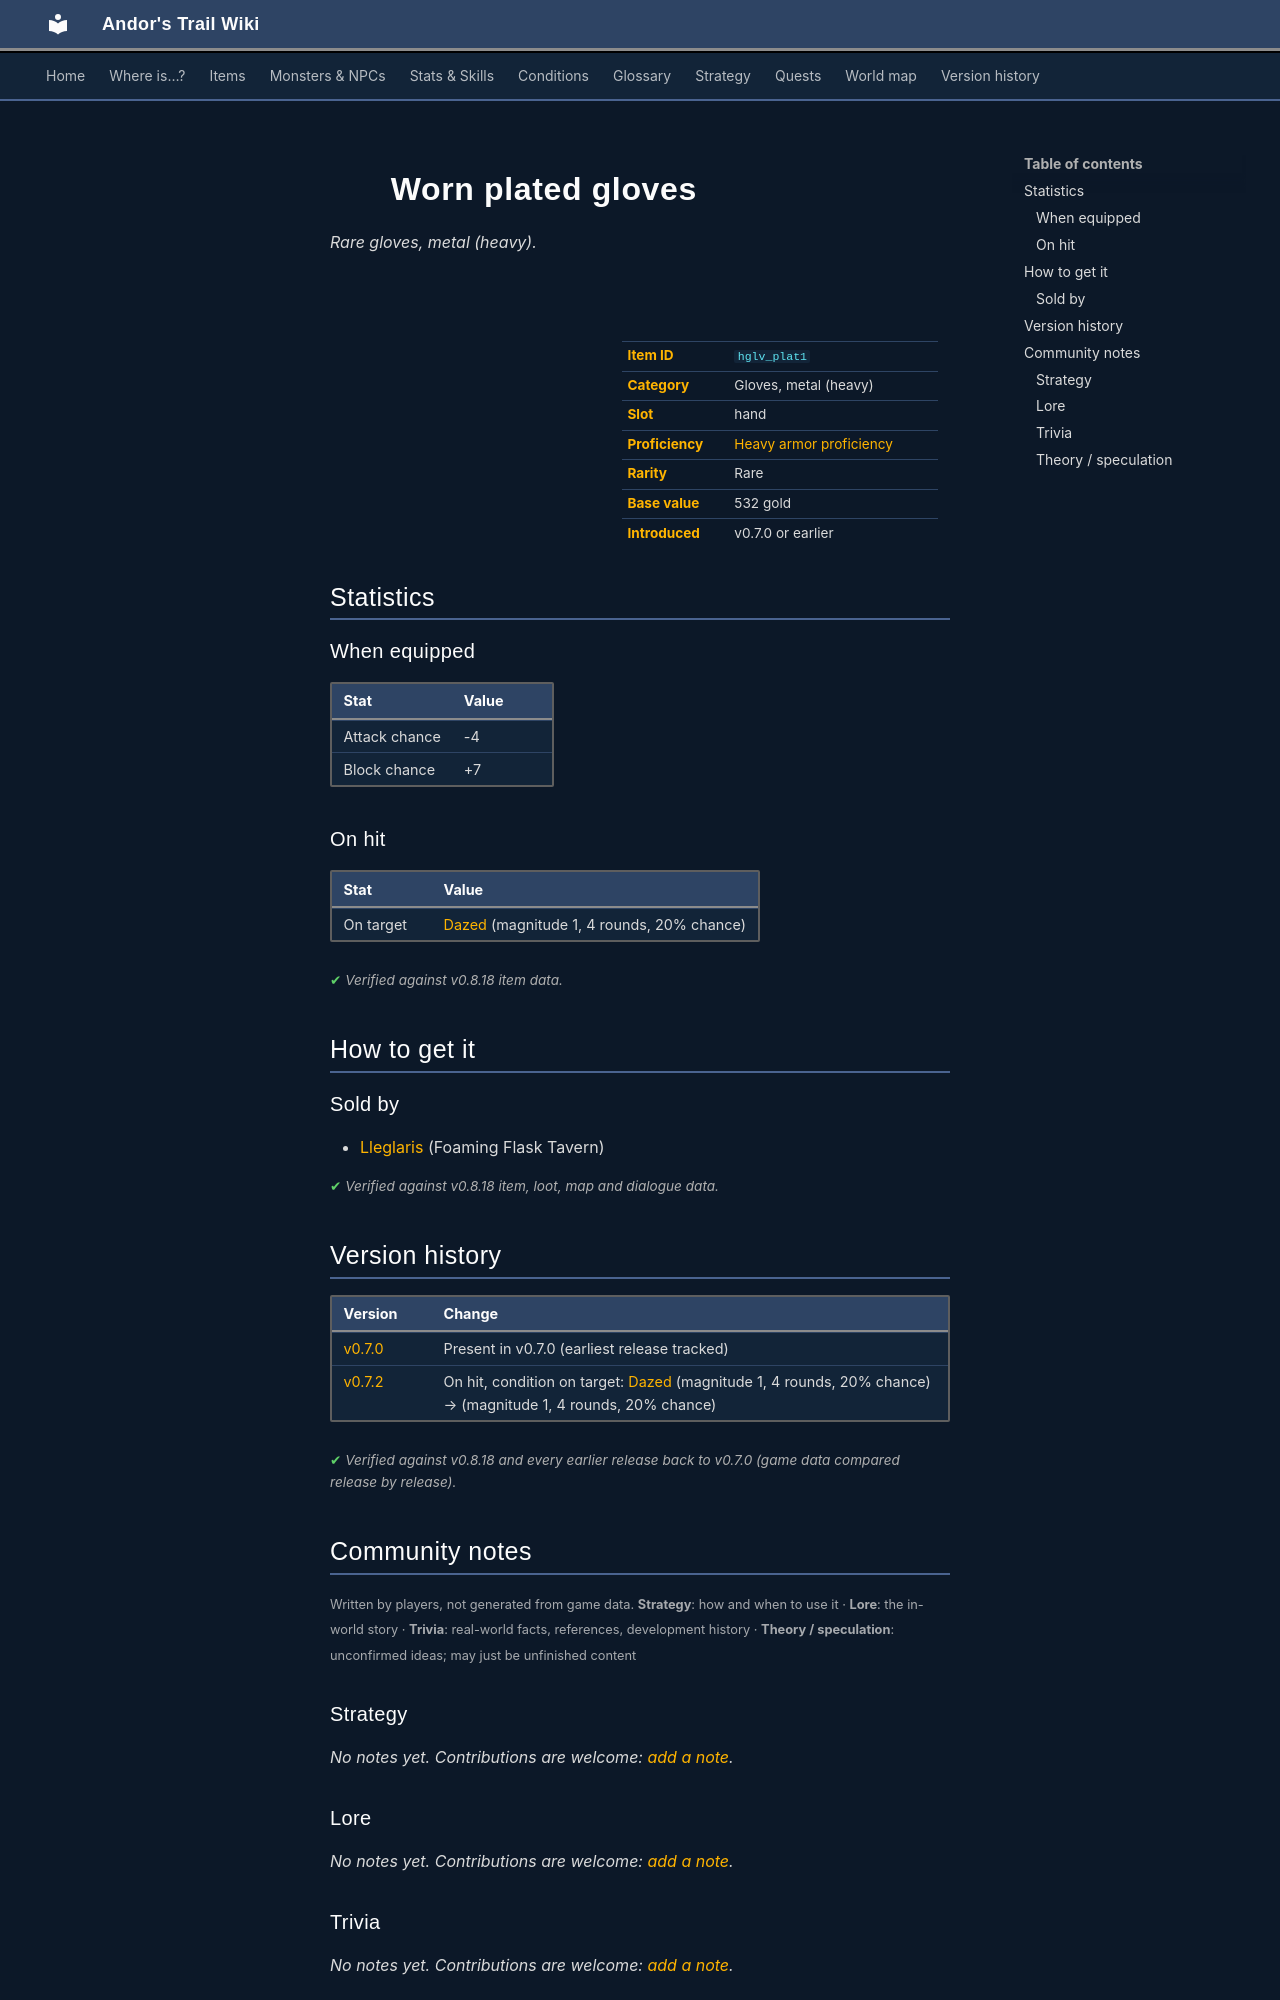

repository: asdfghjkl628/Andor-s-Trail-Wikiiii · page: items/hglv_plat1/index.html · generator: mkdocs

---
description: "Worn plated gloves is a rare gloves, metal (heavy) in Andor's Trail (Attack chance -4, Block chance +7). How to get it: shops."
---

# ![](../assets/icons/items/items_armours_40.png){ .sprite } Worn plated gloves

*Rare gloves, metal (heavy).*

<div class="infobox" markdown>

<p class="ib-img"><img class="sprite" src="../../assets/icons/items/items_armours_40.png" alt=""></p>

| | |
|---|---|
| **Item ID** | `hglv_plat1` |
| **Category** | Gloves, metal (heavy) |
| **Slot** | hand |
| **Proficiency** | [Heavy armor proficiency](../skills/armorProficiencyHeavy.md) |
| **Rarity** | Rare |
| **Base value** | 532 gold |
| **Introduced** | v0.7.0 or earlier |

</div>

## Statistics

### When equipped

| Stat | Value |
|---|---|
| Attack chance | -4 |
| Block chance | +7 |

### On hit

| Stat | Value |
|---|---|
| On target | [Dazed](../conditions/dazed.md) (magnitude 1, 4 rounds, 20% chance) |

<p class="verified">Verified against v0.8.18 item data.</p>

## How to get it

### Sold by

- [Lleglaris](../monsters/lleglaris.md) (Foaming Flask Tavern)


<p class="verified">Verified against v0.8.18 item, loot, map and dialogue data.</p>


## Version history

| Version | Change |
|---|---|
| [v0.7.0](../versions/0.7.0.md) | Present in v0.7.0 (earliest release tracked) |
| [v0.7.2](../versions/0.7.2.md) | On hit, condition on target: [Dazed](../conditions/dazed.md) (magnitude 1, 4 rounds, 20% chance) → (magnitude 1, 4 rounds, 20% chance) |

<p class="verified">Verified against v0.8.18 and every earlier release back to v0.7.0 (game data compared release by release).</p>


## Community notes

<small>Written by players, not generated from game data. **Strategy**: how and when to use it · **Lore**: the in-world story · **Trivia**: real-world facts, references, development history · **Theory / speculation**: unconfirmed ideas; may just be unfinished content</small>

### Strategy

*No notes yet. Contributions are welcome: [add a note](https://github.com/asdfghjkl628/Andor-s-Trail-Wikiiii/new/main/notes/items?filename=hglv_plat1.md&value=%23%23%20Strategy%0A%0A%3C%21--%20how%20and%20when%20to%20use%20it%20--%3E%0A%0A%23%23%20Lore%0A%0A%3C%21--%20the%20in-world%20story%20--%3E%0A%0A%23%23%20Trivia%0A%0A%3C%21--%20real-world%20facts%2C%20references%2C%20development%20history%20--%3E%0A%0A%23%23%20Theory%20/%20speculation%0A%0A%3C%21--%20unconfirmed%20ideas%3B%20may%20just%20be%20unfinished%20content%20--%3E%0A).*

### Lore

*No notes yet. Contributions are welcome: [add a note](https://github.com/asdfghjkl628/Andor-s-Trail-Wikiiii/new/main/notes/items?filename=hglv_plat1.md&value=%23%23%20Strategy%0A%0A%3C%21--%20how%20and%20when%20to%20use%20it%20--%3E%0A%0A%23%23%20Lore%0A%0A%3C%21--%20the%20in-world%20story%20--%3E%0A%0A%23%23%20Trivia%0A%0A%3C%21--%20real-world%20facts%2C%20references%2C%20development%20history%20--%3E%0A%0A%23%23%20Theory%20/%20speculation%0A%0A%3C%21--%20unconfirmed%20ideas%3B%20may%20just%20be%20unfinished%20content%20--%3E%0A).*

### Trivia

*No notes yet. Contributions are welcome: [add a note](https://github.com/asdfghjkl628/Andor-s-Trail-Wikiiii/new/main/notes/items?filename=hglv_plat1.md&value=%23%23%20Strategy%0A%0A%3C%21--%20how%20and%20when%20to%20use%20it%20--%3E%0A%0A%23%23%20Lore%0A%0A%3C%21--%20the%20in-world%20story%20--%3E%0A%0A%23%23%20Trivia%0A%0A%3C%21--%20real-world%20facts%2C%20references%2C%20development%20history%20--%3E%0A%0A%23%23%20Theory%20/%20speculation%0A%0A%3C%21--%20unconfirmed%20ideas%3B%20may%20just%20be%20unfinished%20content%20--%3E%0A).*
